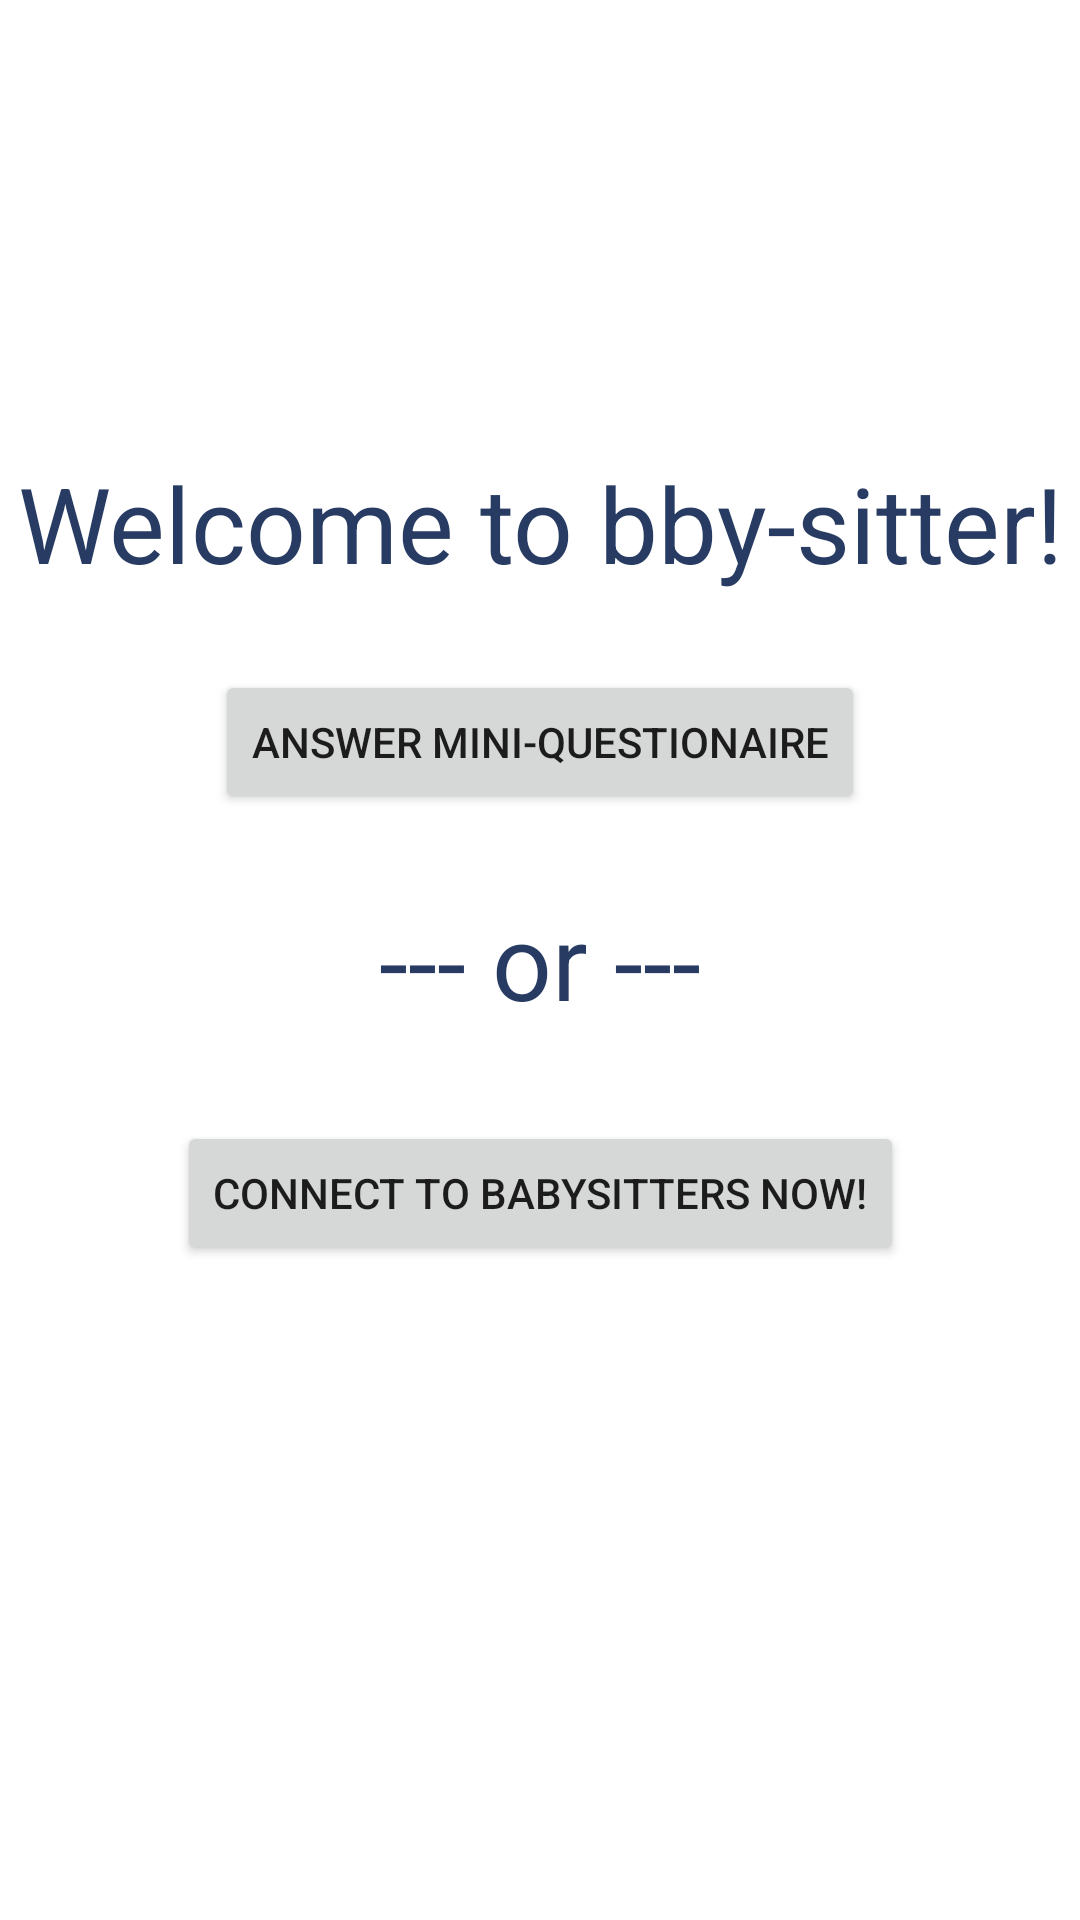

Produce the Android XML layout that renders to this screen, including the resource entries it uses.
<!-- AndroidManifest.xml: application theme Theme.BbySitter -->
<!-- res/layout/activity_main2.xml -->
<?xml version="1.0" encoding="utf-8"?>
<androidx.constraintlayout.widget.ConstraintLayout xmlns:android="http://schemas.android.com/apk/res/android"
    xmlns:app="http://schemas.android.com/apk/res-auto"
    xmlns:tools="http://schemas.android.com/tools"
    android:layout_width="match_parent"
    android:layout_height="match_parent"
    tools:context=".MainActivity2">

    <TextView
        android:id="@+id/textView13"
        android:layout_width="wrap_content"
        android:layout_height="wrap_content"
        android:layout_marginTop="52dp"
        android:text="Welcome to bby-sitter!"
        android:textColor="#283C63"
        android:textSize="35dp"
        app:layout_constraintBottom_toTopOf="@+id/textView14"
        app:layout_constraintEnd_toEndOf="parent"
        app:layout_constraintStart_toStartOf="parent"
        app:layout_constraintTop_toTopOf="parent" />

    <TextView
        android:id="@+id/textView14"
        android:layout_width="wrap_content"
        android:layout_height="wrap_content"
        android:text="--- or ---"
        android:textColor="#283C63"
        android:textSize="35dp"
        app:layout_constraintBottom_toBottomOf="parent"
        app:layout_constraintEnd_toEndOf="parent"
        app:layout_constraintStart_toStartOf="parent"
        app:layout_constraintTop_toTopOf="parent" />

    <Button
        android:id="@+id/button99"
        android:layout_width="wrap_content"
        android:layout_height="wrap_content"
        android:text="Answer mini-questionaire"
        app:layout_constraintBottom_toTopOf="@+id/textView14"
        app:layout_constraintEnd_toEndOf="parent"
        app:layout_constraintStart_toStartOf="parent"
        app:layout_constraintTop_toBottomOf="@+id/textView13" />

    <Button
        android:id="@+id/button222"
        android:layout_width="wrap_content"
        android:layout_height="wrap_content"
        android:text="Connect to Babysitters now!"
        app:layout_constraintBottom_toBottomOf="parent"
        app:layout_constraintEnd_toEndOf="parent"
        app:layout_constraintStart_toStartOf="parent"
        app:layout_constraintTop_toBottomOf="@+id/textView14"
        app:layout_constraintVertical_bias="0.122" />
</androidx.constraintlayout.widget.ConstraintLayout>
<!-- resources referenced by this layout -->
<resources>
  <style name="Theme.BbySitter" parent="Theme.MaterialComponents.DayNight.DarkActionBar">
          
          <item name="colorPrimary">@color/purple_500</item>
          <item name="colorPrimaryVariant">@color/purple_700</item>
          <item name="colorOnPrimary">@color/white</item>
          
          <item name="colorSecondary">@color/teal_200</item>
          <item name="colorSecondaryVariant">@color/teal_700</item>
          <item name="colorOnSecondary">@color/black</item>
          
          <item name="android:statusBarColor" tools:targetApi="l">?attr/colorPrimaryVariant</item>
          
      </style>
  <color name="purple_500">#283C63</color>
  <color name="purple_700">#FF3700B3</color>
  <color name="white">#FFFFFFFF</color>
  <color name="teal_200">#FF03DAC5</color>
  <color name="teal_700">#FF018786</color>
  <color name="black">#FF000000</color>
</resources>
